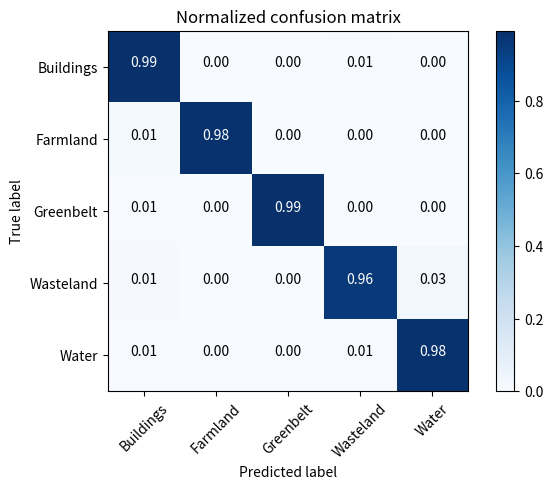

Write the Python code that produced this figure.
import itertools
import matplotlib.pyplot as plt
import numpy as np

def plot_confusion_matrix(cm, classes,
                          normalize=False,
                          title='Confusion matrix',
                          cmap=plt.cm.Blues):
    """
    This function prints and plots the confusion matrix.
    Normalization can be applied by setting `normalize=True`.
    """
    if normalize:
        cm = cm.astype('float') / cm.sum(axis=1)[:, np.newaxis]
        print("Normalized confusion matrix")
    else:
        print('Confusion matrix, without normalization')

    print(cm)

    plt.imshow(cm, interpolation='nearest', cmap=cmap)
    plt.title(title)
    plt.colorbar()
    tick_marks = np.arange(len(classes))
    plt.xticks(tick_marks, classes, rotation=45)
    plt.yticks(tick_marks, classes)

    fmt = '.2f' if normalize else 'd'
    thresh = cm.max() / 2.
    for i, j in itertools.product(range(cm.shape[0]), range(cm.shape[1])):
        plt.text(j, i, format(cm[i, j], fmt),
                 horizontalalignment="center",
                 color="white" if cm[i, j] > thresh else "black")

    plt.tight_layout()
    plt.ylabel('True label')
    plt.xlabel('Predicted label')
    plt.show()
    # plt.savefig('confusion_matrix',dpi=200)

cnf_matrix = np.array([
    [4101, 2, 5, 24, 0],
    [50, 3930, 6, 14, 5],
    [29, 3, 3973, 4, 0],
    [45, 7, 1, 3878, 119],
    [31, 1, 8, 28, 3936],
])

class_names = ['Buildings', 'Farmland', 'Greenbelt', 'Wasteland', 'Water']

# plt.figure()
# plot_confusion_matrix(cnf_matrix, classes=class_names,
#                       title='Confusion matrix, without normalization')

# Plot normalized confusion matrix
plt.figure()
plot_confusion_matrix(cnf_matrix, classes=class_names, normalize=True,
                      title='Normalized confusion matrix')
